Photos from the image-classification dataset "clock_dataset" in the GitHub repository rotemfisher/DL-Project. Its 2 classes are: analog, digital.

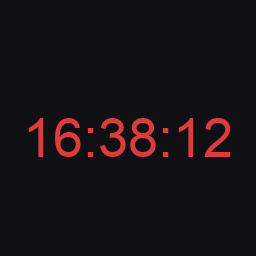
Label: digital

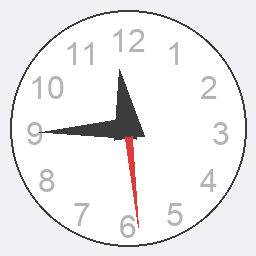
Label: analog

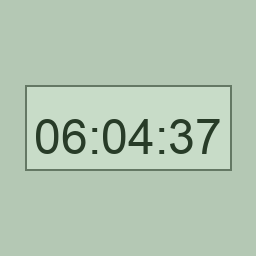
Label: digital

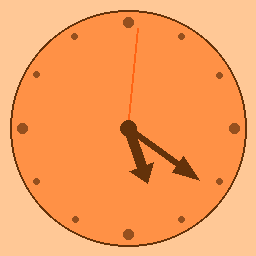
Label: analog

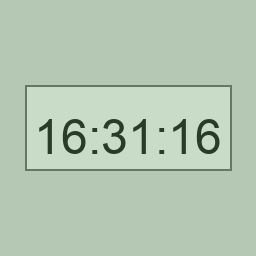
Label: digital

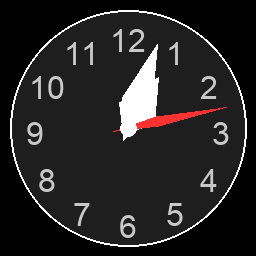
Label: analog
